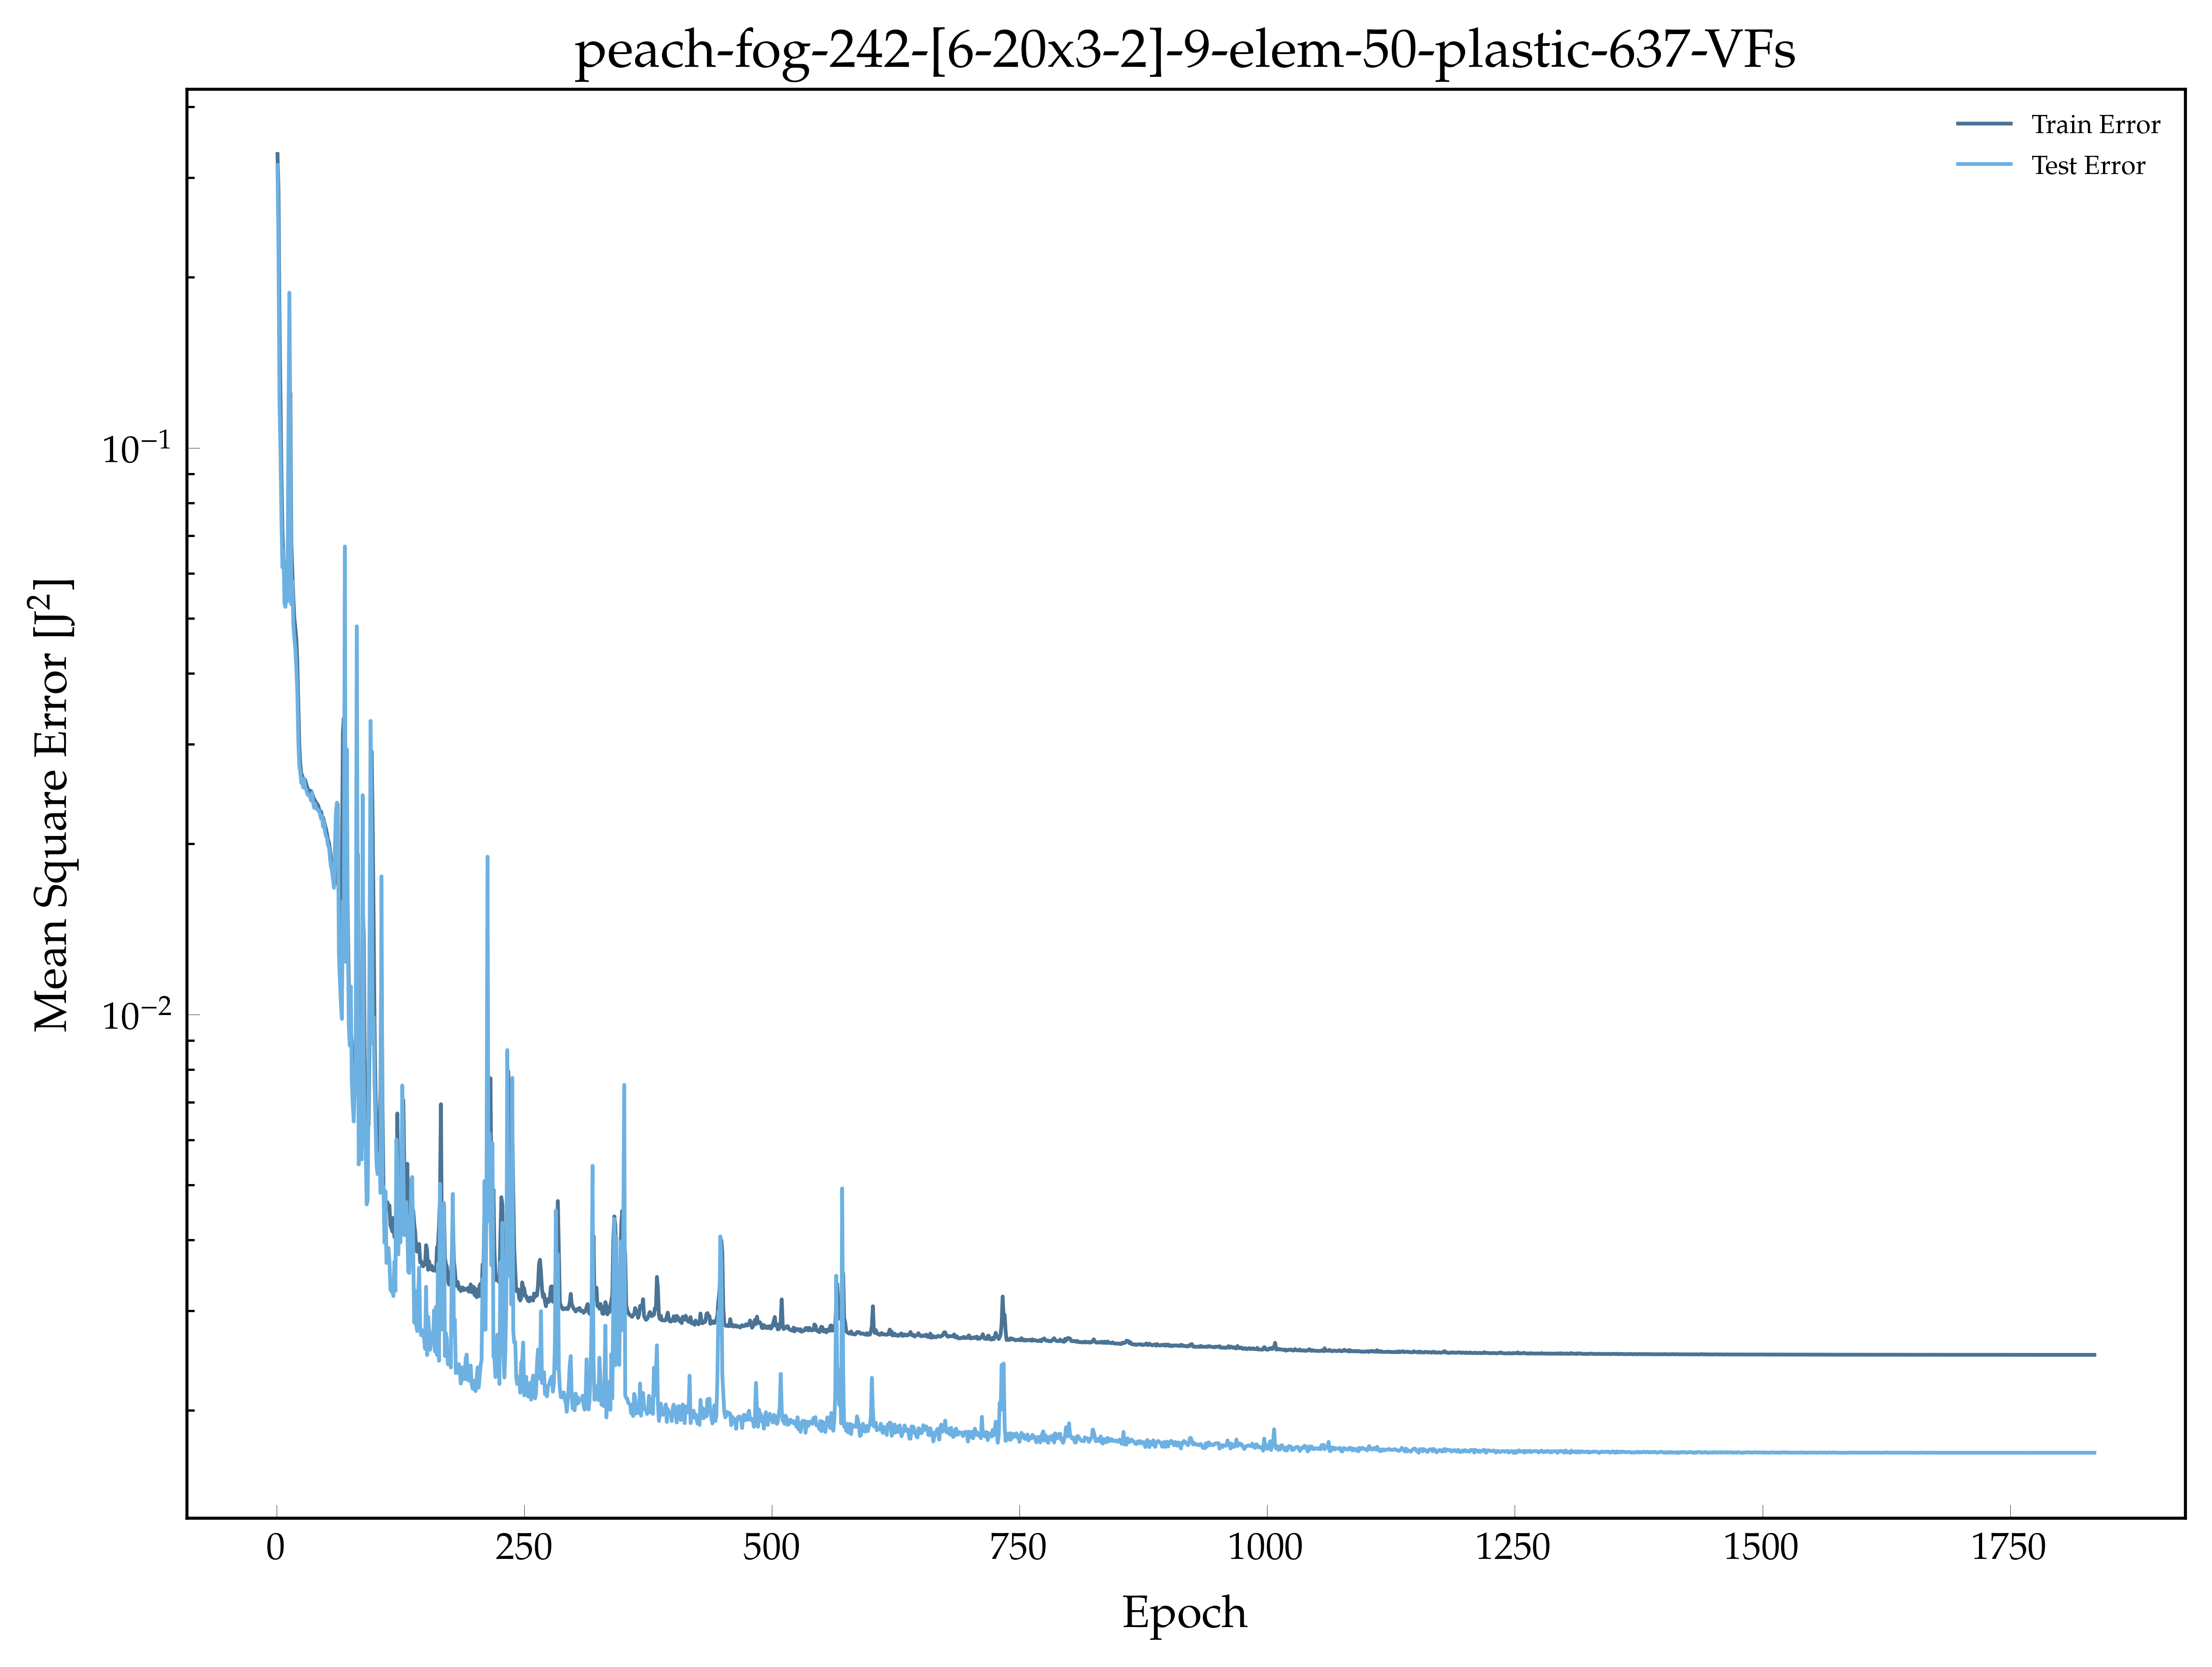

Data behind this chart, as committed beside it:
, epoch, loss, val_loss
0, 1.0, 0.3301, 0.3155
1, 2.0, 0.2849, 0.2252
2, 3.0, 0.1696, 0.1196
3, 4.0, 0.1234, 0.09887
4, 5.0, 0.08934, 0.07464
5, 6.0, 0.07126, 0.06155
6, 7.0, 0.06382, 0.06598
7, 8.0, 0.06169, 0.05321
8, 9.0, 0.05845, 0.05242
9, 10.0, 0.05866, 0.05894
10, 11.0, 0.05842, 0.05356
11, 12.0, 0.06225, 0.1034
12, 13.0, 0.09463, 0.1879
13, 14.0, 0.1249, 0.107
14, 15.0, 0.06753, 0.05295
15, 16.0, 0.06039, 0.05833
16, 17.0, 0.05436, 0.04872
17, 18.0, 0.05005, 0.04613
18, 19.0, 0.04813, 0.04423
19, 20.0, 0.04598, 0.04091
20, 21.0, 0.04205, 0.03715
21, 22.0, 0.03541, 0.03053
22, 23.0, 0.02987, 0.02744
23, 24.0, 0.0277, 0.02684
24, 25.0, 0.02664, 0.02562
25, 26.0, 0.02638, 0.02572
26, 27.0, 0.02591, 0.02515
27, 28.0, 0.02581, 0.02609
28, 29.0, 0.02593, 0.02509
29, 30.0, 0.02553, 0.02497
30, 31.0, 0.02516, 0.02454
31, 32.0, 0.02489, 0.02437
32, 33.0, 0.02488, 0.02442
33, 34.0, 0.02473, 0.02419
34, 35.0, 0.02479, 0.02384
35, 36.0, 0.0245, 0.02461
36, 37.0, 0.02423, 0.0236
37, 38.0, 0.02398, 0.02317
38, 39.0, 0.02383, 0.02354
39, 40.0, 0.02362, 0.0231
40, 41.0, 0.02354, 0.02309
41, 42.0, 0.02338, 0.0229
42, 43.0, 0.02303, 0.02289
43, 44.0, 0.0228, 0.02255
44, 45.0, 0.0228, 0.02214
45, 46.0, 0.02241, 0.02242
46, 47.0, 0.02224, 0.02143
47, 48.0, 0.02196, 0.02194
48, 49.0, 0.02156, 0.02098
49, 50.0, 0.02124, 0.02066
50, 51.0, 0.02082, 0.02047
51, 52.0, 0.02033, 0.01989
52, 53.0, 0.0201, 0.01973
53, 54.0, 0.01947, 0.01886
54, 55.0, 0.01885, 0.01823
55, 56.0, 0.01836, 0.01794
56, 57.0, 0.01767, 0.01736
57, 58.0, 0.01716, 0.01673
58, 59.0, 0.01704, 0.0198
59, 60.0, 0.01776, 0.02275
... 1,775 more rows
